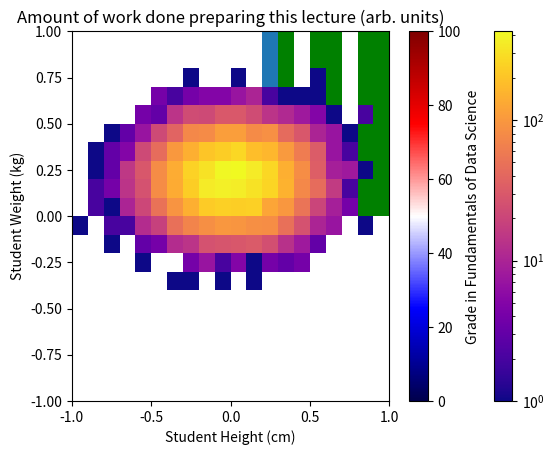

Write the Python code that produced this figure.
import numpy as np
import matplotlib.pyplot as plt
%matplotlib inline 

x = np.linspace(0,24,1000)
y = (np.cos(x)+1.0)*50
_ = plt.plot(x,y,c='red')
_ = plt.title("Amount of work done preparing this lecture (arb. units)")
_ = plt.xlabel("Time of day (h)")

import numpy as np
import matplotlib.pyplot as plt
%matplotlib inline 

samples = np.random.normal(loc=10.0, scale=2.0, size=10000)
bins = np.linspace(0,20,201)
_ = plt.hist(samples,bins)

samples1 = np.random.normal(loc=5.0,  scale=1.0, size=10000)
samples2 = np.random.normal(loc=10.0, scale=3.0, size=10000)
bins = np.linspace(0,25,251)
_ = plt.hist(samples1,bins,color='red')
_ = plt.hist(samples2,bins,color='green')

from matplotlib.colors import LogNorm
x = np.random.normal(loc=0.0,scale=0.25,size=10000)
y = np.random.normal(loc=0.2,scale=0.15,size=10000)
xbins = np.linspace(-1,1,21)
ybins = np.linspace(-1,1,21)
plt.hist2d(x, y, bins=[xbins,ybins], norm=LogNorm(), cmap='plasma')
plt.colorbar()
plt.show()

num_students = 140
height = np.random.normal(loc=170,scale=10,size=num_students)
weight = height*7/17+np.random.normal(loc=0,scale=10,size=num_students)
course_heightweight_figure = plt.scatter(x=height,y=weight)
_ = plt.xlabel('Student Height (cm)')
_ = plt.ylabel('Student Weight (kg)')

num_students = 140
height = np.random.normal(loc=170,scale=10,size=num_students)
weight = height*7.5/17+np.random.normal(loc=0,scale=10,size=num_students)
grade_awarded_in_fundamentals = ((weight-75)-(height-170))+50

course_grade_figure = plt.scatter(x=height,y=weight,c=grade_awarded_in_fundamentals, cmap='seismic')
_ = plt.xlabel('Student Height (cm)')
_ = plt.ylabel('Student Weight (kg)')
plt.colorbar(label='Grade in Fundamentals of Data Science')
plt.clim(0,100)